Run: headless pygame with SDL's dummy video driver; simulated clock (each Clock.tick advances the game by its frame time, no real sleeping); random seed 0; keys injected as events and as key.get_pressed() state; no mouse input.
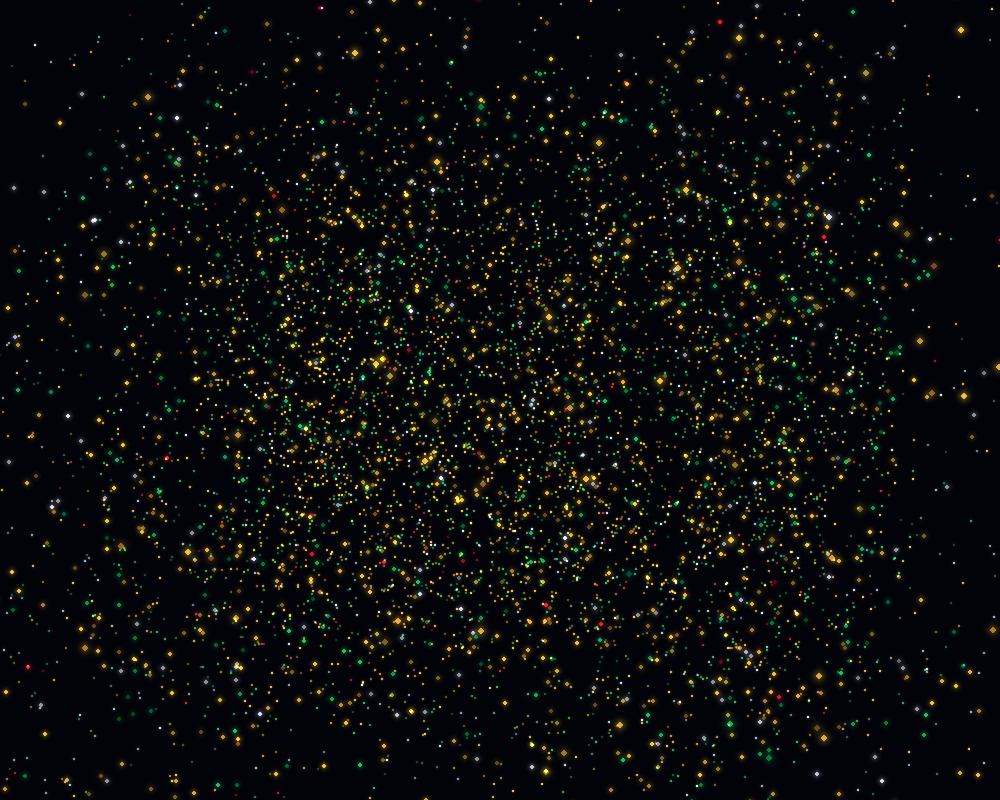
Frame 1 of 4 · flips 1–60 · no input
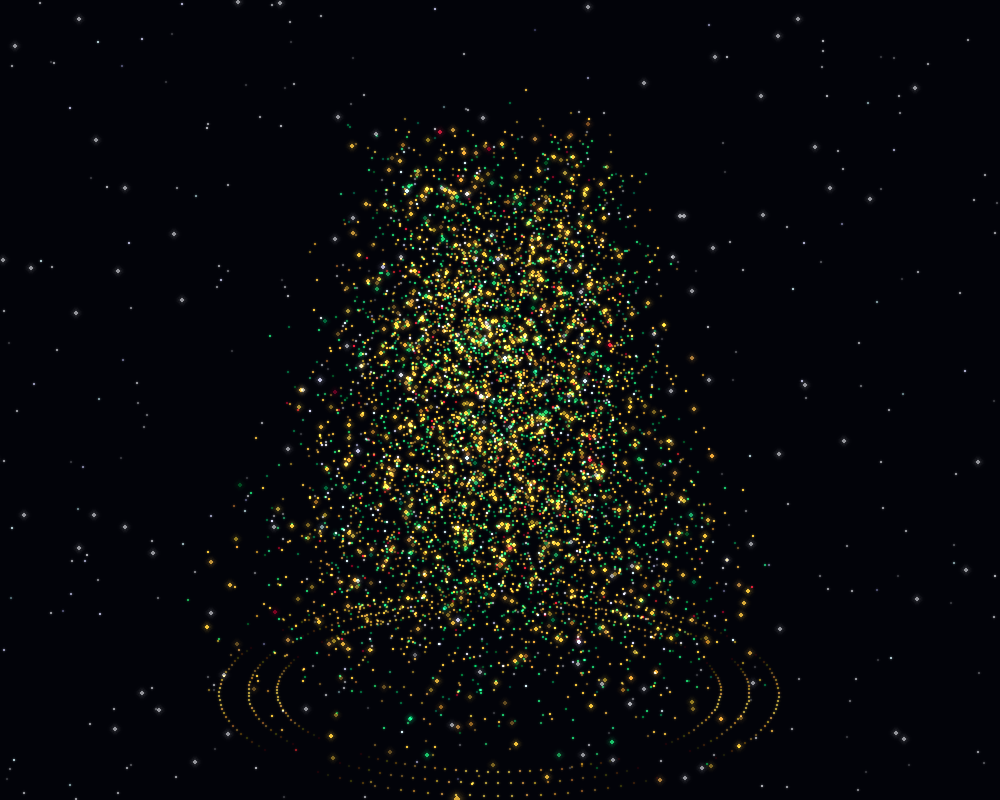
Frame 2 of 4 · flips 61–180 · tapped SPACE, RETURN · held RIGHT (→), D
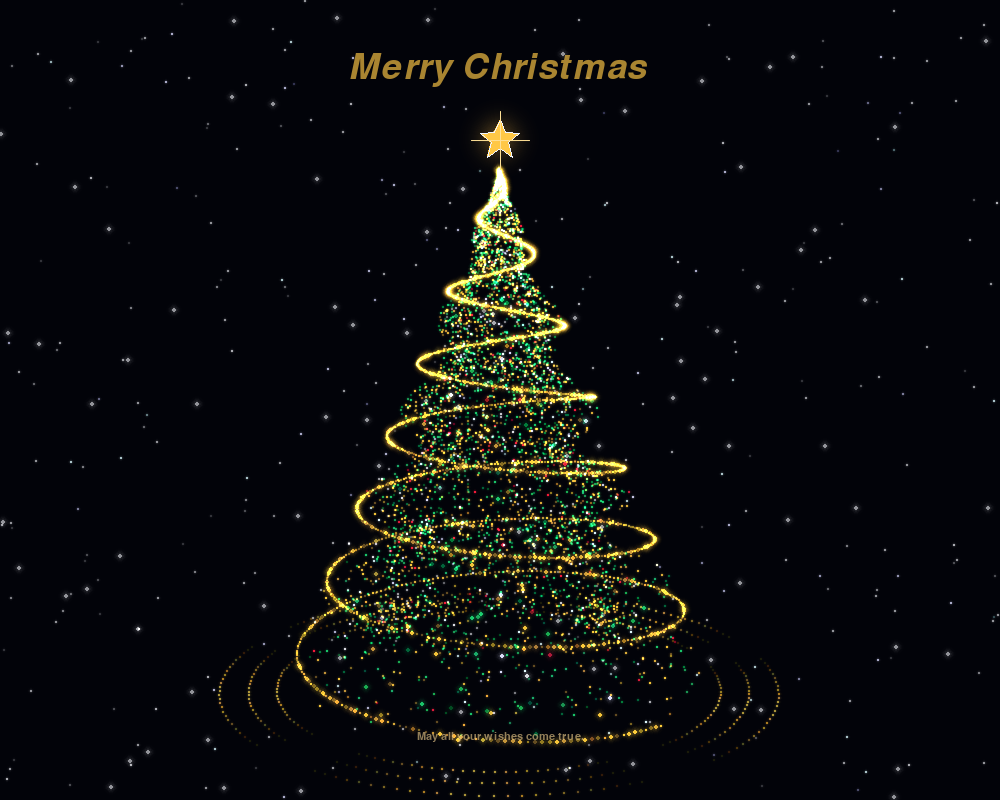
Frame 3 of 4 · flips 181–300 · held DOWN (↓), S
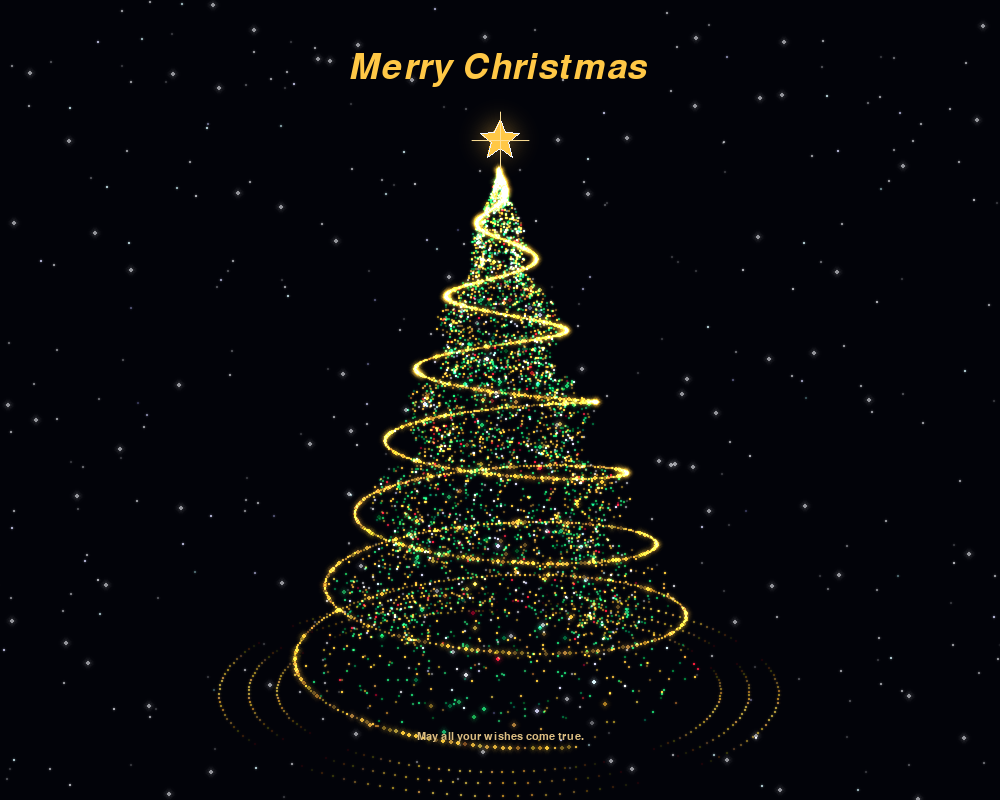
Frame 4 of 4 · flips 301–420 · held LEFT (←), A, UP (↑), W

The pygame program that drew these frames:

# 要sudo apt install python3-pygame


# 安装依赖：pip install pygame
# 运行：python christmas_tree.py

import pygame
import math
import random
import sys

pygame.init()

WIDTH, HEIGHT = 1000, 800
screen = pygame.display.set_mode((WIDTH, HEIGHT), pygame.RESIZABLE)
pygame.display.set_caption("Merry Christmas")
clock = pygame.time.Clock()

GOLD = (255, 200, 70)
WHITE = (240, 245, 255)
GREEN = (35, 200, 105)
RED = (255, 45, 65)

particles = []
snow = []
stars = []

# ==================== 圣诞树粒子 ====================

for _ in range(4500):
    h = random.uniform(0, 1)
    theta = random.uniform(0, math.tau)

    radius = (1 - h) * 1.65
    radius *= random.uniform(0.65, 1.05)
    radius *= 0.85 + 0.15 * math.cos(h * 35)

    x = radius * math.cos(theta)
    y = h * 4 - 2
    z = radius * math.sin(theta)

    color = random.choices(
        [GREEN, GOLD, WHITE, RED],
        weights=[45, 40, 10, 5]
    )[0]

    particles.append({
        "x": x,
        "y": y,
        "z": z,
        "color": color,
        "size": random.uniform(0.7, 2.0),
        "phase": random.uniform(0, math.tau),
        "start": (
            random.uniform(-7, 7),
            random.uniform(-5, 5),
            random.uniform(-7, 7)
        )
    })

# ==================== 金色螺旋灯带 ====================

for i in range(1500):
    h = i / 1499
    theta = h * math.tau * 7
    radius = (1 - h) * 1.72

    particles.append({
        "x": radius * math.cos(theta),
        "y": h * 4 - 2,
        "z": radius * math.sin(theta),
        "color": GOLD,
        "size": random.uniform(1.2, 2.5),
        "phase": random.uniform(0, math.tau),
        "start": (
            random.uniform(-6, 6),
            random.uniform(-5, 5),
            random.uniform(-6, 6)
        )
    })

# ==================== 星空与雪花 ====================

for _ in range(180):
    snow.append([
        random.random(),
        random.random(),
        random.uniform(0.015, 0.07),
        random.uniform(1, 3)
    ])

for _ in range(220):
    stars.append((
        random.random(),
        random.random(),
        random.uniform(0, math.tau)
    ))

# ==================== 发光粒子 ====================

glow_cache = {}


def glow(surface, x, y, radius, color, brightness=1):
    radius = max(1, int(radius))
    brightness = max(0.0, min(1.0, brightness))

    rgb = tuple(int(c * brightness) for c in color)
    rgb = tuple((c // 24) * 24 for c in rgb)

    key = (radius, rgb)

    if key not in glow_cache:
        r = radius * 4
        sprite = pygame.Surface((r * 2 + 1, r * 2 + 1))

        for i in range(r, 0, -1):
            strength = math.exp(-4 * (i / r) ** 2) * 0.4

            c = tuple(
                min(255, int(v * strength))
                for v in rgb
            )

            pygame.draw.circle(sprite, c, (r, r), i)

        pygame.draw.circle(sprite, rgb, (r, r), radius)
        glow_cache[key] = sprite

    sprite = glow_cache[key]

    surface.blit(
        sprite,
        (
            int(x - sprite.get_width() / 2),
            int(y - sprite.get_height() / 2)
        ),
        special_flags=pygame.BLEND_RGB_ADD
    )


# ==================== 三维投影 ====================

def project(x, y, z, angle, width, height):
    rx = x * math.cos(angle) - z * math.sin(angle)
    rz = x * math.sin(angle) + z * math.cos(angle)

    tilt = 0.12

    ry = y * math.cos(tilt) - rz * math.sin(tilt)
    depth = rz * math.cos(tilt) + y * math.sin(tilt)

    distance = max(1, 8.5 - depth)
    scale = min(width, height) * 1.32 / distance

    sx = width / 2 + rx * scale
    sy = height * 0.53 - ry * scale

    return sx, sy, scale, depth


# ==================== 五角星 ====================

def draw_star(surface, x, y, radius, t):
    points = []

    for i in range(10):
        angle = i * math.pi / 5 - math.pi / 2
        r = radius if i % 2 == 0 else radius * 0.42

        points.append((
            x + r * math.cos(angle),
            y + r * math.sin(angle)
        ))

    glow(surface, x, y, radius // 2, GOLD, 0.8)

    pygame.draw.polygon(surface, GOLD, points)
    pygame.draw.polygon(surface, WHITE, points, 1)

    length = radius * (1.6 + 0.25 * math.sin(t * 3))

    for i in range(4):
        angle = i * math.pi / 2

        pygame.draw.aaline(
            surface,
            (255, 225, 150),
            (x, y),
            (
                x + length * math.cos(angle),
                y + length * math.sin(angle)
            )
        )


# ==================== 主程序 ====================

start_time = pygame.time.get_ticks() / 1000
fullscreen = False
running = True

while running:
    dt = min(clock.tick(60) / 1000, 0.05)
    t = pygame.time.get_ticks() / 1000 - start_time

    WIDTH, HEIGHT = screen.get_size()

    for event in pygame.event.get():
        if event.type == pygame.QUIT:
            running = False

        elif event.type == pygame.KEYDOWN:
            if event.key == pygame.K_ESCAPE:
                running = False

            elif event.key == pygame.K_SPACE:
                start_time = pygame.time.get_ticks() / 1000

            elif event.key == pygame.K_F11:
                fullscreen = not fullscreen

                if fullscreen:
                    screen = pygame.display.set_mode(
                        (0, 0), pygame.FULLSCREEN
                    )
                else:
                    screen = pygame.display.set_mode(
                        (1000, 800), pygame.RESIZABLE
                    )

    screen.fill((2, 3, 9))

    angle = t * 0.22

    # 星空闪烁
    for x, y, phase in stars:
        brightness = 0.2 + 0.3 * (
            1 + math.sin(t * 1.5 + phase)
        )

        glow(
            screen,
            x * WIDTH,
            y * HEIGHT,
            1,
            WHITE,
            brightness
        )

    # 粒子聚合动画
    progress = min(t / 4, 1)
    progress = 1 - (1 - progress) ** 3

    projected = []

    for p in particles:
        sx, sy, sz = p["start"]

        x = sx + (p["x"] - sx) * progress
        y = sy + (p["y"] - sy) * progress
        z = sz + (p["z"] - sz) * progress

        px, py, scale, depth = project(
            x, y, z, angle, WIDTH, HEIGHT
        )

        brightness = 0.72 + 0.28 * math.sin(
            t * 2.5 + p["phase"]
        )

        size = max(1, p["size"] * scale / 125)

        projected.append((
            depth,
            px,
            py,
            size,
            p["color"],
            brightness
        ))

    projected.sort(key=lambda p: p[0])

    for depth, x, y, size, color, brightness in projected:
        glow(screen, x, y, size, color, brightness)

    # 底部旋转光环
    if progress > 0.8:
        for ring in range(3):
            radius = 1.8 + ring * 0.22

            for i in range(160):
                a = i / 160 * math.tau + t * 0.4

                x = radius * math.cos(a)
                z = radius * math.sin(a)

                px, py, _, _ = project(
                    x,
                    -2.1 + ring * 0.025,
                    z,
                    angle,
                    WIDTH,
                    HEIGHT
                )

                brightness = (
                    0.4 + 0.35 * math.sin(a * 5 + t)
                )

                glow(screen, px, py, 1, GOLD, brightness)

    # 顶部金色五角星
    if t > 2:
        x, y, _, _ = project(
            0, 2.23, 0, angle, WIDTH, HEIGHT
        )

        radius = int(
            min(WIDTH, HEIGHT) * 0.027
        )

        draw_star(screen, x, y, radius, t)

    # 飘雪
    for flake in snow:
        flake[1] += flake[2] * dt
        flake[0] += math.sin(
            t + flake[1] * 10
        ) * dt * 0.015

        if flake[1] > 1:
            flake[1] = 0
            flake[0] = random.random()

        glow(
            screen,
            flake[0] * WIDTH,
            flake[1] * HEIGHT,
            flake[3],
            WHITE,
            0.65
        )

    # 圣诞祝福文字
    if t > 2.5:
        alpha = int(min((t - 2.5) / 2, 1) * 255)

        font = pygame.font.SysFont(
            "serif",
            max(24, int(HEIGHT * 0.067)),
            italic=True
        )

        title = font.render(
            "Merry Christmas",
            True,
            GOLD
        )

        title.set_alpha(alpha)

        screen.blit(
            title,
            title.get_rect(
                center=(WIDTH / 2, HEIGHT * 0.085)
            )
        )

        small_font = pygame.font.SysFont(
            "serif",
            max(12, int(HEIGHT * 0.022))
        )

        subtitle = small_font.render(
            "May all your wishes come true.",
            True,
            (220, 190, 130)
        )

        subtitle.set_alpha(alpha)

        screen.blit(
            subtitle,
            subtitle.get_rect(
                center=(WIDTH / 2, HEIGHT * 0.92)
            )
        )

    pygame.display.flip()

pygame.quit()
sys.exit()
